Run: headless pygame with SDL's dummy video driver; simulated clock (each Clock.tick advances the game by its frame time, no real sleeping); random seed 0; keys injected as events and as key.get_pressed() state; no mouse input.
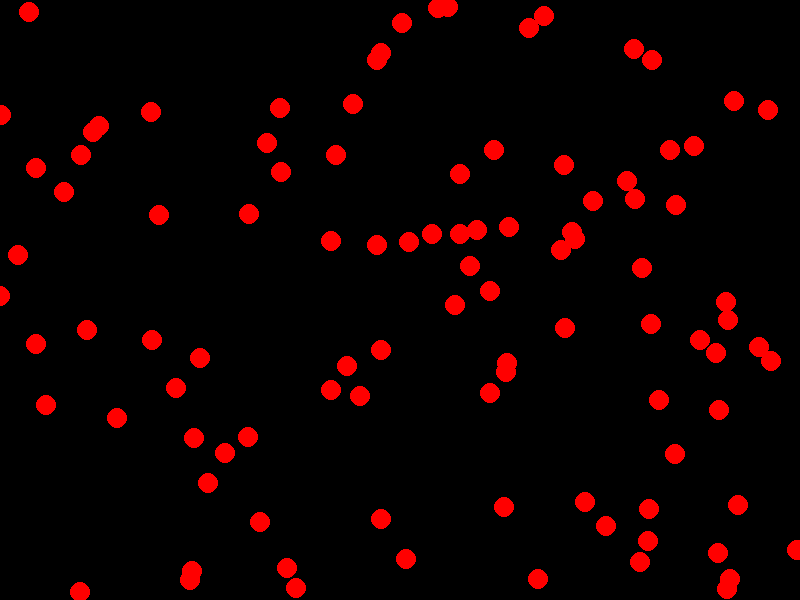
Frame 1 of 4 · flips 1–60 · no input
Frame 2 of 4 · flips 61–180 · tapped SPACE, RETURN · held RIGHT (→), D · screen unchanged from frame 1, image omitted
Frame 3 of 4 · flips 181–300 · held DOWN (↓), S · screen unchanged from frame 2, image omitted
Frame 4 of 4 · flips 301–420 · held LEFT (←), A, UP (↑), W · screen unchanged from frame 3, image omitted

The pygame program that drew these frames:

import pygame
import sys
import random


pygame.init()


width, height = 800, 600
screen = pygame.display.set_mode((width, height))
pygame.display.set_caption('Pygame Agent')


RED = (255, 0, 0)
BLACK = (0, 0, 0)

class Agent:
    def __init__(self, x, y):
        self.position = pygame.Vector2(x, y)
        self.velocity = pygame.Vector2(0, 0)
        self.acceleration = pygame.Vector2(0, 0)
        self.mass = 1

    def update(self):
        self.velocity += self.acceleration
        self.position += self.velocity
        self.acceleration *= 0

    def apply_force(self, force):
        self.acceleration += force / self.mass

    def draw(self, screen):
        pygame.draw.circle(screen, RED, (int(self.position.x), int(self.position.y)), 10)

agents = []
for i in range(100):
    agents.append( Agent(random.uniform(0, width), random.uniform(0, height)))


clock = pygame.time.Clock()


running = True
while running:
    for event in pygame.event.get():
        if event.type == pygame.QUIT:
            pygame.quit()
            sys.exit()


    screen.fill(BLACK)


    for agent in agents:
        agent.update()
        agent.draw(screen)

    pygame.display.flip()

    clock.tick(60)
